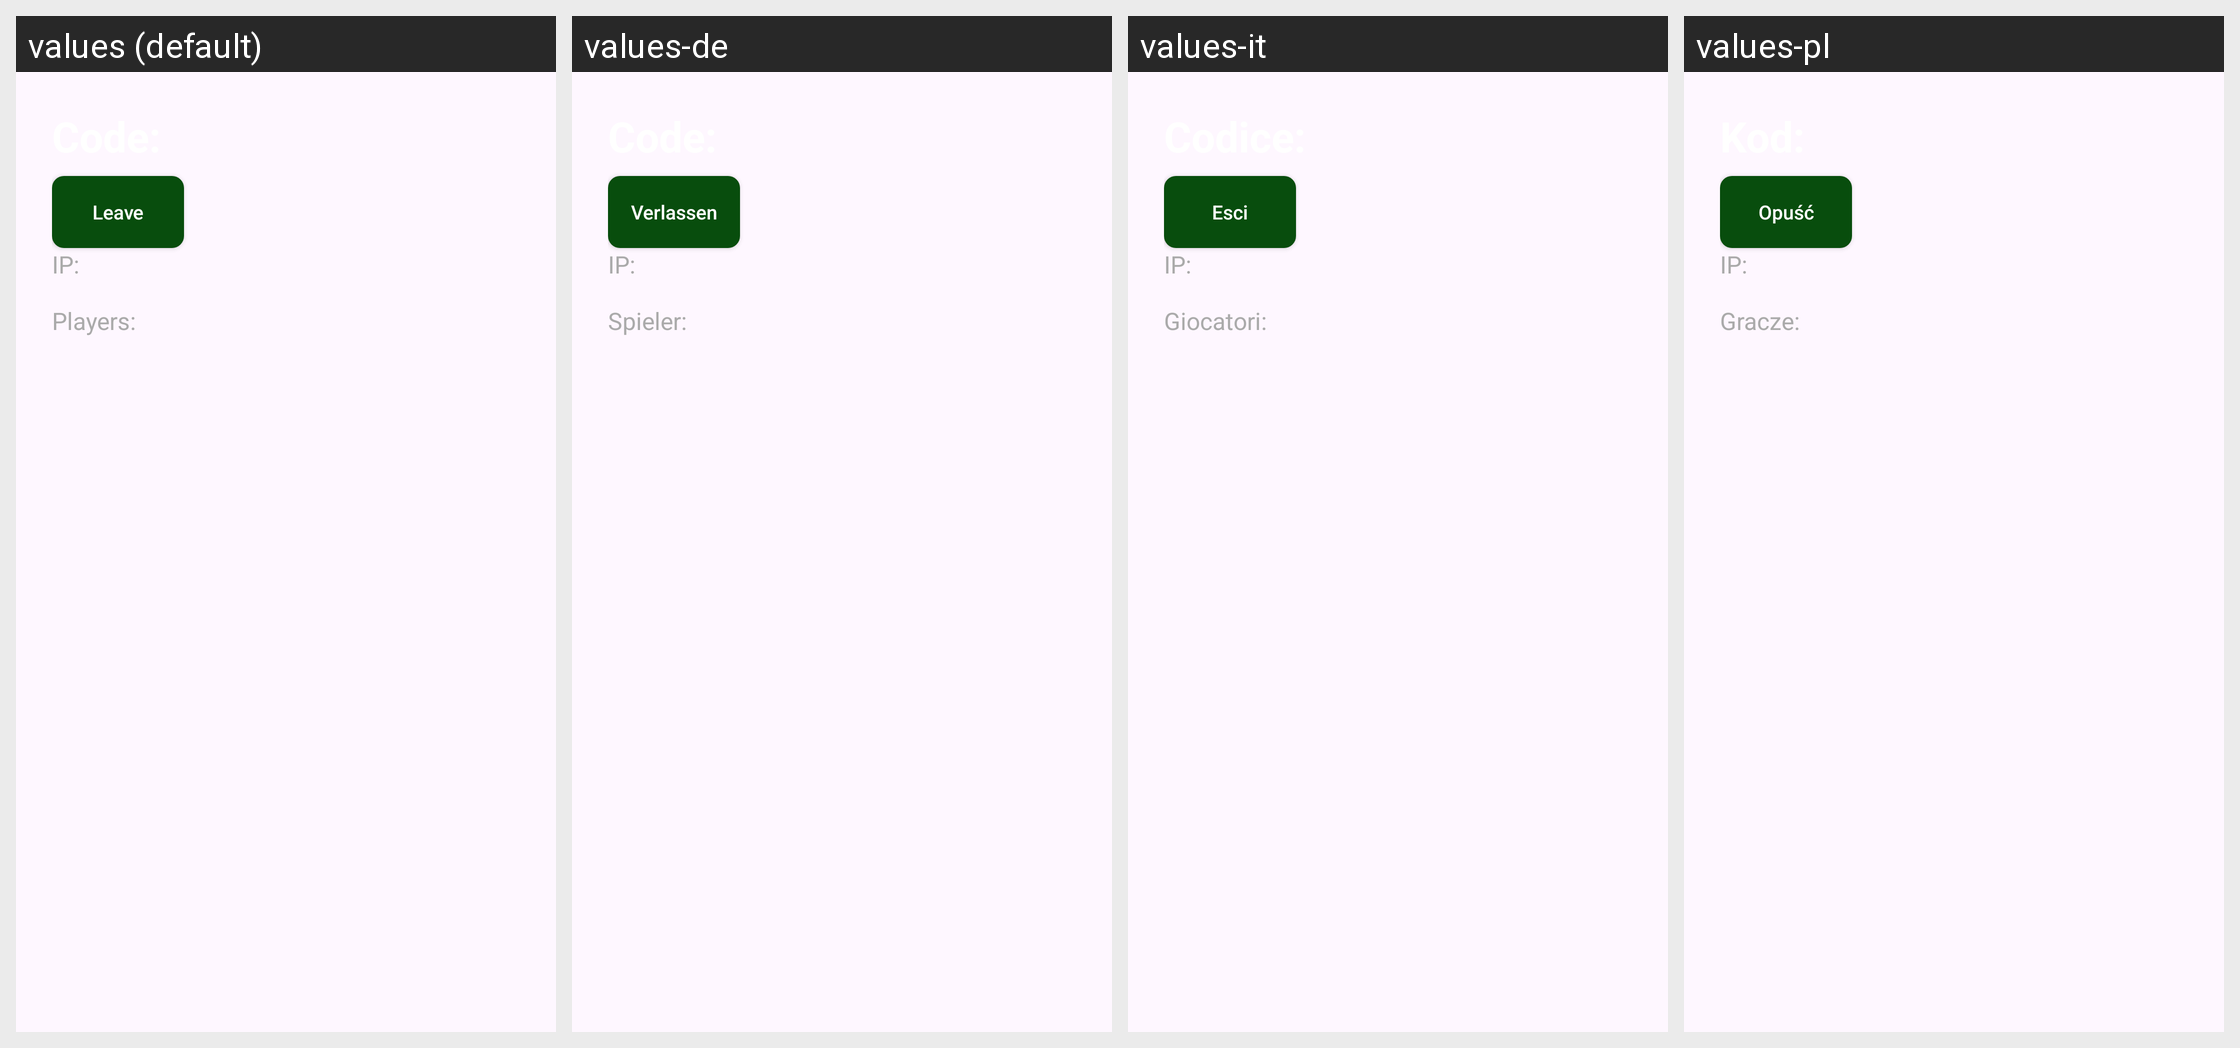

Translations of the strings shown on this Android screen, per locale in the grid:
Android screen res/layout/activity_lobby.xml rendered under 4 locales, left to right: values (default), values-de, values-it, values-pl. Device: Nexus 5 (rendered at 1080×1920; each locale shown at half size, 540×960, under a caption strip naming it); theme Theme.PocketTable.
Other locales in the repository, not shown: values-ar-rEG, values-cs, values-es, values-fr, values-hu, values-ja, values-lt, values-nl, values-pt-rBR, values-sk, values-tr, values-zh-rCN.
Strings drawn on this screen, with the default value and each locale's value (text and hints the layout hard-codes, and strings that could not be matched under every locale, appear in the picture but are not listed):

btn_leave
  values: Leave
  values-de: Verlassen
  values-it: Esci
  values-pl: Opuść

leave_button_desc
  values: Leave
  values-de: Verlassen
  values-it: Esci
  values-pl: Opuść

ip_label
  values: IP:
  values-de: IP:
  values-it: IP:
  values-pl: IP:

players_label
  values: Players:
  values-de: Spieler:
  values-it: Giocatori:
  values-pl: Gracze:
